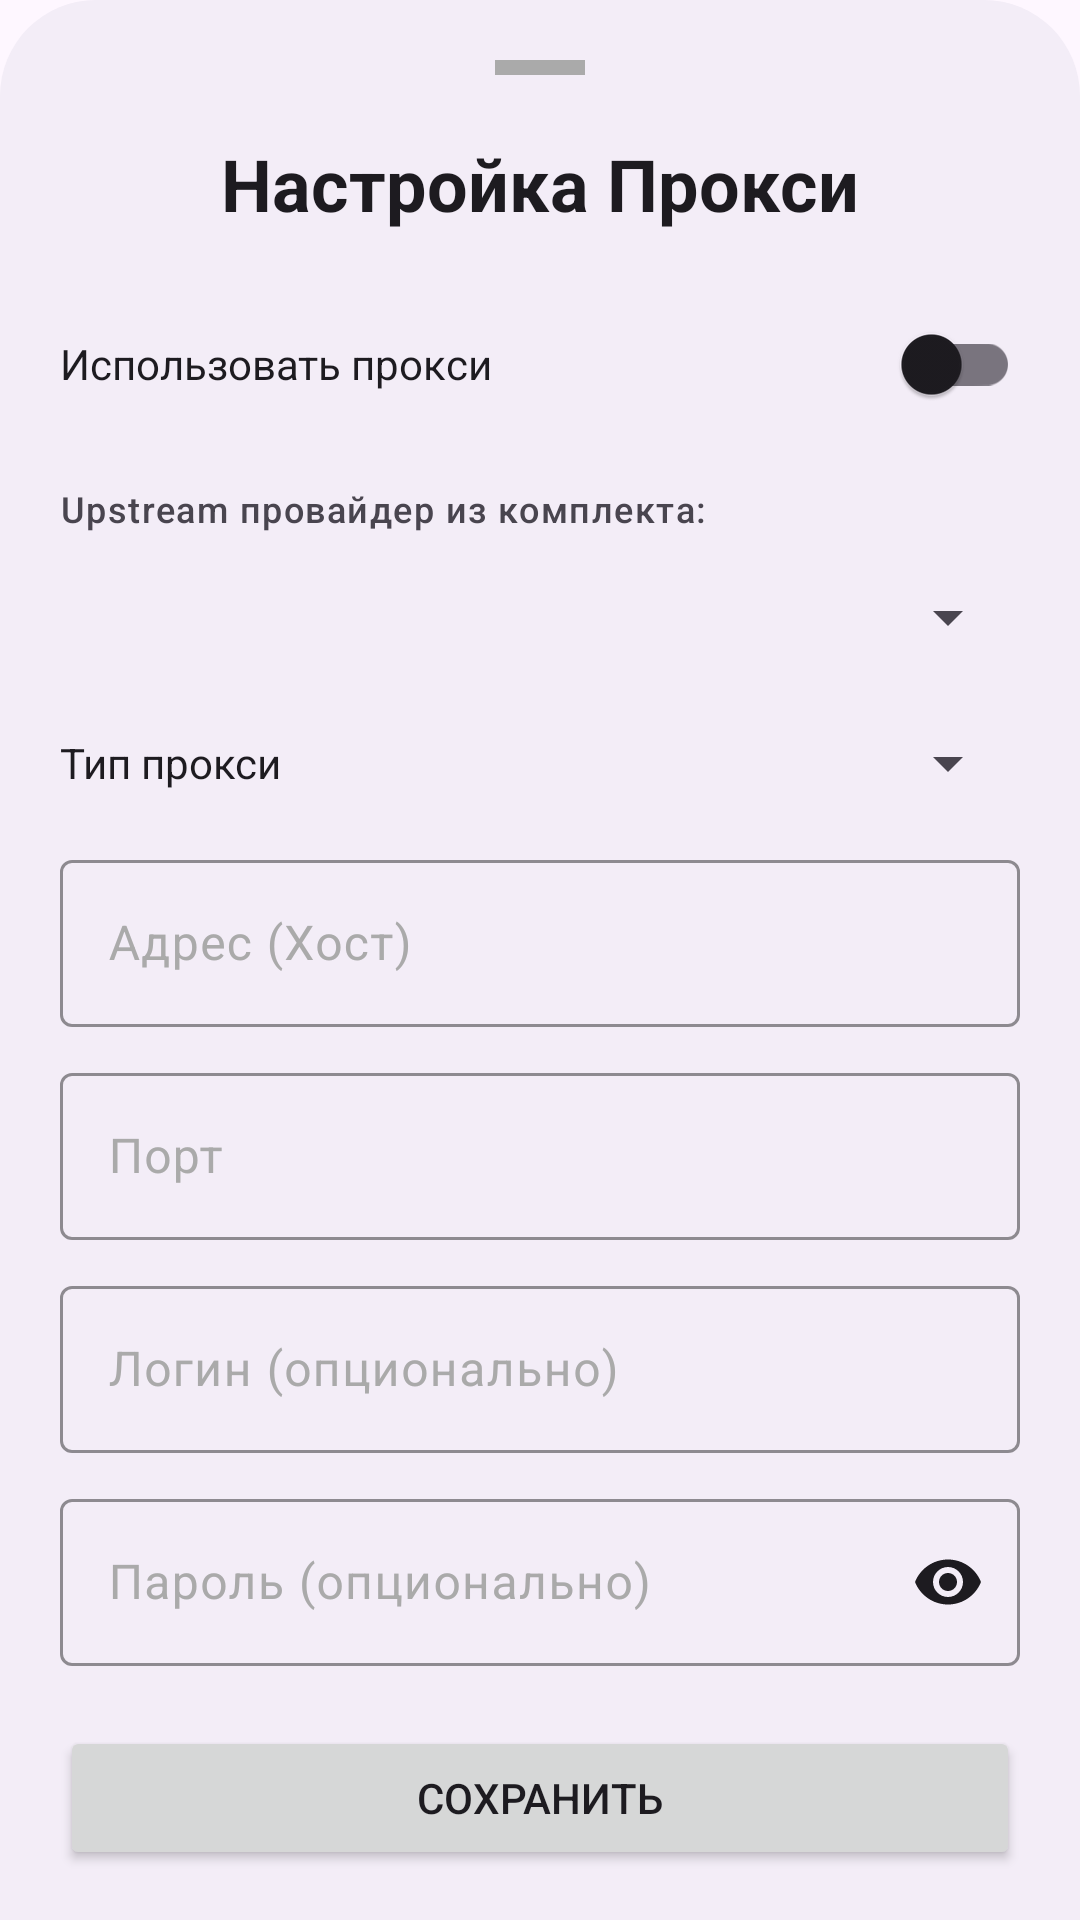

Android layout source for this screen:
<!-- AndroidManifest.xml: application theme DefaultTheme -->
<!-- res/layout/proxy_bottom_sheet.xml -->
<?xml version="1.0" encoding="utf-8"?>
<androidx.core.widget.NestedScrollView xmlns:android="http://schemas.android.com/apk/res/android"
    xmlns:app="http://schemas.android.com/apk/res-auto"
    android:layout_width="match_parent"
    android:layout_height="wrap_content"
    android:background="@drawable/bottom_sheet_rounded">

    <androidx.constraintlayout.widget.ConstraintLayout
        android:layout_width="match_parent"
        android:layout_height="wrap_content"
        android:padding="20dp">

        <View
            android:id="@+id/handle"
            android:layout_width="30dp"
            android:layout_height="5dp"
            android:background="@android:color/darker_gray"
            app:layout_constraintEnd_toEndOf="parent"
            app:layout_constraintStart_toStartOf="parent"
            app:layout_constraintTop_toTopOf="parent" />

        <TextView
            android:id="@+id/tvProxyHeader"
            style="@style/BottomSheetHeader"
            android:layout_marginTop="20dp"
            android:text="@string/socks_proxy_dialog_title"
            app:layout_constraintEnd_toEndOf="parent"
            app:layout_constraintStart_toStartOf="parent"
            app:layout_constraintTop_toBottomOf="@id/handle" />

        <com.google.android.material.switchmaterial.SwitchMaterial
            android:id="@+id/swProxyEnabled"
            android:layout_width="match_parent"
            android:layout_height="wrap_content"
            android:layout_marginTop="20dp"
            android:text="@string/socks_proxy_enable"
            app:layout_constraintTop_toBottomOf="@id/tvProxyHeader"
            style="@style/BottomSheetTextView" />

        

        <TextView
            android:id="@+id/tvBundledLabel"
            android:layout_width="match_parent"
            android:layout_height="wrap_content"
            android:layout_marginTop="16dp"
            android:text="Upstream провайдер из комплекта:"
            android:textAppearance="@style/TextAppearance.Material3.LabelMedium"
            app:layout_constraintTop_toBottomOf="@id/swProxyEnabled"
            app:layout_constraintStart_toStartOf="parent" />

        <Spinner
            android:id="@+id/spBundledProvider"
            android:layout_width="match_parent"
            android:layout_height="48dp"
            android:layout_marginTop="4dp"
            app:layout_constraintTop_toBottomOf="@id/tvBundledLabel"
            app:layout_constraintStart_toStartOf="parent" />

        <TextView
            android:id="@+id/tvProxyTypeLabel"
            android:layout_width="wrap_content"
            android:layout_height="wrap_content"
            android:layout_marginTop="15dp"
            android:text="@string/socks_proxy_type"
            app:layout_constraintStart_toStartOf="parent"
            app:layout_constraintTop_toBottomOf="@id/spBundledProvider"
            style="@style/BottomSheetTextView" />

        <Spinner
            android:id="@+id/spProxyType"
            android:layout_width="0dp"
            android:layout_height="wrap_content"
            android:layout_marginStart="10dp"

            app:layout_constraintBottom_toBottomOf="@id/tvProxyTypeLabel"
            app:layout_constraintEnd_toEndOf="parent"
            app:layout_constraintStart_toEndOf="@id/tvProxyTypeLabel"
            app:layout_constraintTop_toTopOf="@id/tvProxyTypeLabel" />

        <com.google.android.material.textfield.TextInputLayout
            android:id="@+id/tilProxyHost"
            android:layout_width="match_parent"
            android:layout_height="wrap_content"
            android:layout_marginTop="15dp"
            android:hint="@string/socks_proxy_host"
            app:hintTextColor="?attr/colorOnSurface"
            android:textColorHint="@android:color/darker_gray"
            app:boxStrokeColor="?attr/colorOnSurface"
            app:layout_constraintTop_toBottomOf="@id/spProxyType">

            <com.google.android.material.textfield.TextInputEditText
                android:id="@+id/etProxyHost"
                android:layout_width="match_parent"
                android:layout_height="wrap_content"
                android:inputType="textUri" />


        </com.google.android.material.textfield.TextInputLayout>

        <com.google.android.material.textfield.TextInputLayout
            android:id="@+id/tilProxyPort"
            android:layout_width="match_parent"
            android:layout_height="wrap_content"
            android:layout_marginTop="10dp"
            android:hint="@string/socks_proxy_port"
            app:hintTextColor="?attr/colorOnSurface"
            android:textColorHint="@android:color/darker_gray"
            app:boxStrokeColor="?attr/colorOnSurface"
            app:layout_constraintTop_toBottomOf="@id/tilProxyHost">

            <com.google.android.material.textfield.TextInputEditText
                android:id="@+id/etProxyPort"
                android:layout_width="match_parent"
                android:layout_height="wrap_content"
                android:inputType="number" />


        </com.google.android.material.textfield.TextInputLayout>

        <com.google.android.material.textfield.TextInputLayout
            android:id="@+id/tilProxyUser"
            android:layout_width="match_parent"
            android:layout_height="wrap_content"
            android:layout_marginTop="10dp"
            android:hint="@string/socks_proxy_username"
            app:hintTextColor="?attr/colorOnSurface"
            android:textColorHint="@android:color/darker_gray"
            app:boxStrokeColor="?attr/colorOnSurface"
            app:layout_constraintTop_toBottomOf="@id/tilProxyPort">

            <com.google.android.material.textfield.TextInputEditText
                android:id="@+id/etProxyUser"
                android:layout_width="match_parent"
                android:layout_height="wrap_content"
                android:inputType="text" />


        </com.google.android.material.textfield.TextInputLayout>

        <com.google.android.material.textfield.TextInputLayout
            android:id="@+id/tilProxyPassword"
            android:layout_width="match_parent"
            android:layout_height="wrap_content"
            android:layout_marginTop="10dp"
            android:hint="@string/socks_proxy_password"
            app:hintTextColor="?attr/colorOnSurface"
            android:textColorHint="@android:color/darker_gray"
            app:boxStrokeColor="?attr/colorOnSurface"
            app:endIconMode="password_toggle"
            app:endIconTint="?attr/colorOnSurface"
            app:layout_constraintTop_toBottomOf="@id/tilProxyUser">

            <com.google.android.material.textfield.TextInputEditText
                android:id="@+id/etProxyPassword"
                android:layout_width="match_parent"
                android:layout_height="wrap_content"
                android:inputType="textPassword" />


        </com.google.android.material.textfield.TextInputLayout>

        <Button
            android:id="@+id/btnSave"
            android:layout_width="match_parent"
            android:layout_height="wrap_content"
            android:layout_marginTop="20dp"

            android:text="@string/save"


            app:layout_constraintTop_toBottomOf="@id/tilProxyPassword" />

    </androidx.constraintlayout.widget.ConstraintLayout>
</androidx.core.widget.NestedScrollView>
<!-- resources referenced by this layout -->
<resources>
  <!-- drawable bottom_sheet_rounded (drawable) -->
  <?xml version="1.0" encoding="utf-8"?>
  <shape xmlns:android="http://schemas.android.com/apk/res/android"
      android:shape="rectangle">
      <solid android:color="?attr/colorSurfaceContainer" />
      <corners
          android:topLeftRadius="32dp"
          android:topRightRadius="32dp"
          android:bottomLeftRadius="0dp"
          android:bottomRightRadius="0dp" />
  </shape>
  <string name="save">Сохранить</string>
  <string name="socks_proxy_dialog_title">Настройка Прокси</string>
  <string name="socks_proxy_enable">Использовать прокси</string>
  <string name="socks_proxy_host">Адрес (Хост)</string>
  <string name="socks_proxy_password">Пароль (опционально)</string>
  <string name="socks_proxy_port">Порт</string>
  <string name="socks_proxy_type">Тип прокси</string>
  <string name="socks_proxy_username">Логин (опционально)</string>
  <style name="BottomSheetHeader" parent="BottomSheetTextView">
          <item name="android:layout_marginTop">8dp</item>
          <item name="android:gravity">center_horizontal</item>
          <item name="android:textStyle">bold</item>
          <item name="android:layout_width">wrap_content</item>
          <item name="android:layout_height">wrap_content</item>
          <item name="android:textSize">24sp</item>
      </style>
  <style name="BottomSheetTextView" parent="android:Widget.TextView">
          <item name="android:textColor">?attr/colorOnSurface</item>
          <item name="android:layout_width">wrap_content</item>
          <item name="android:layout_height">wrap_content</item>
      </style>
  <style name="DefaultTheme" parent="Theme.Material3.DayNight.NoActionBar">
          <item name="preferenceTheme">@style/PrefsTheme</item>
      </style>
  <style name="PrefsTheme" parent="PreferenceThemeOverlay">
          <item name="android:layout">@layout/fragment_settings</item>
      </style>
</resources>
